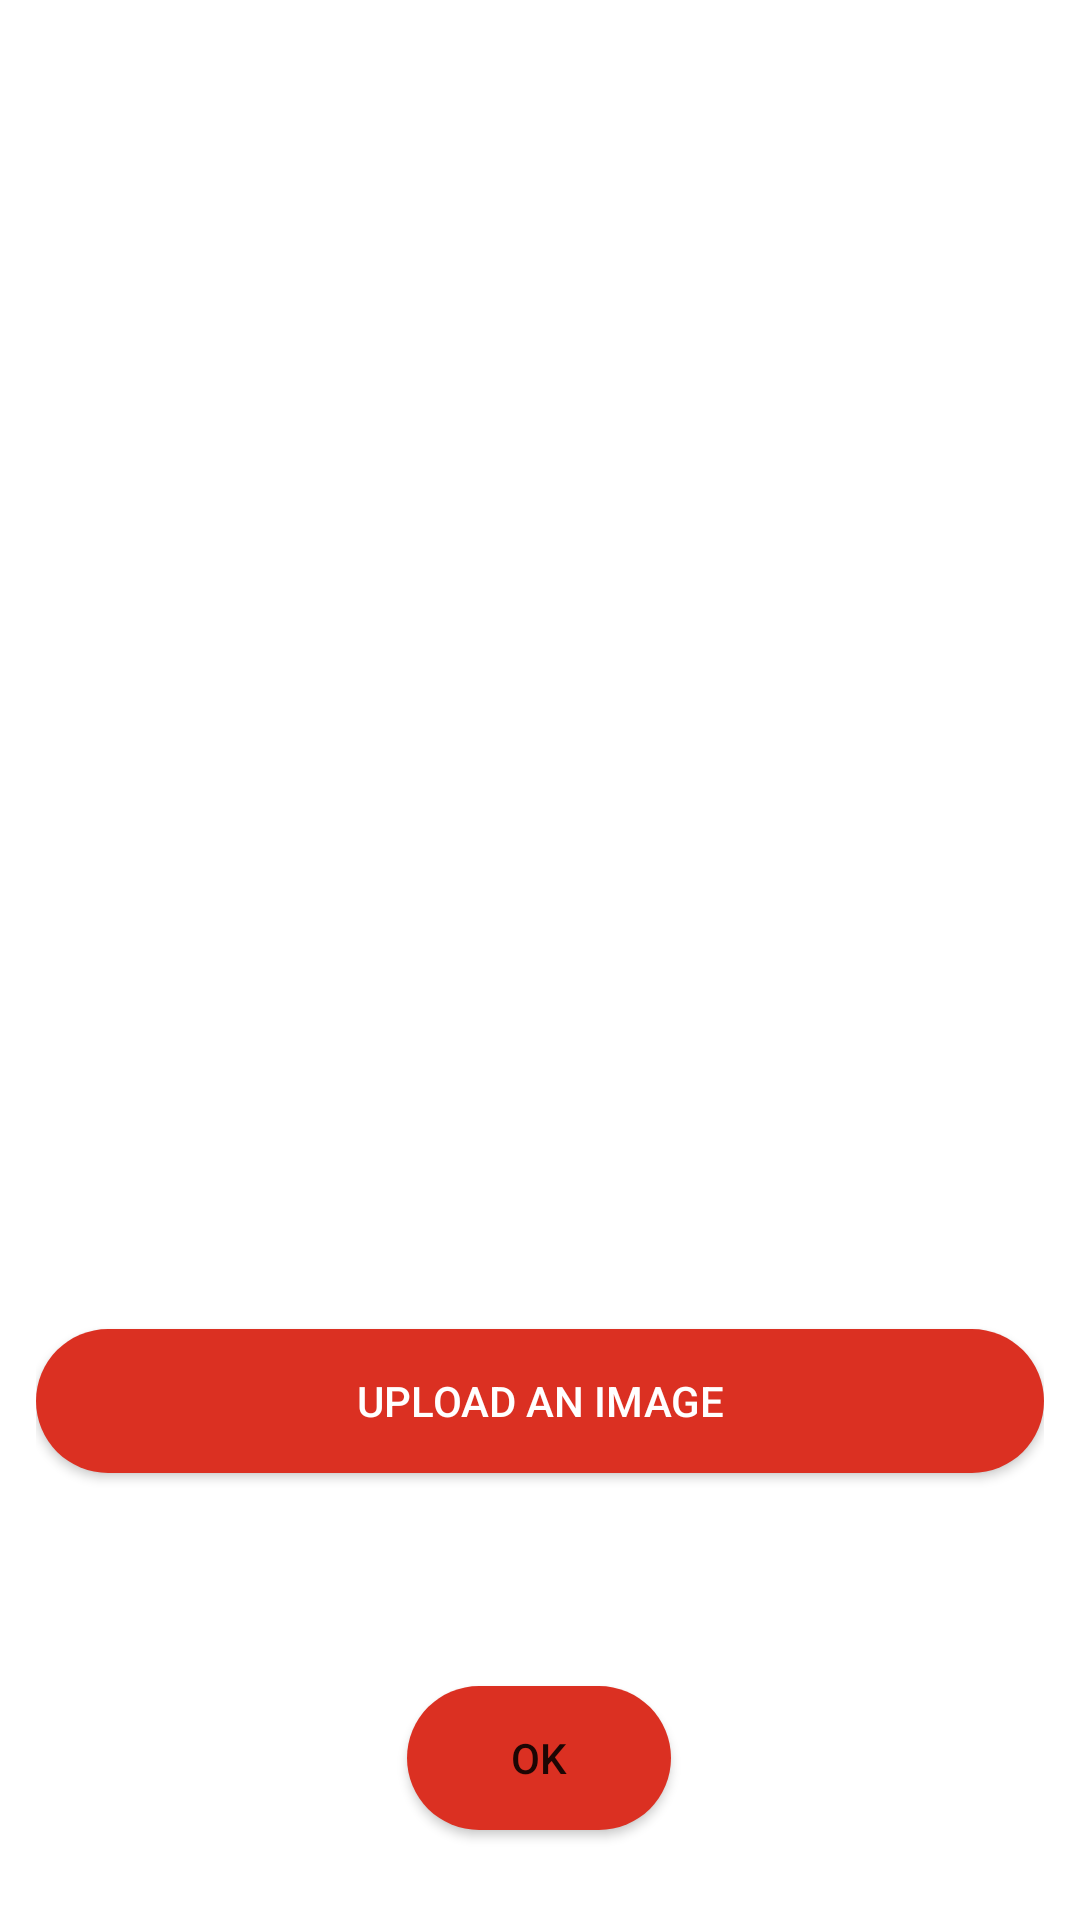

Here is an Android app screen rendered from its layout file. Give the layout XML and the strings, colors and styles it references.
<!-- AndroidManifest.xml: application theme Theme.ECommerce -->
<!-- res/layout/fragment_visual_search.xml -->
<?xml version="1.0" encoding="utf-8"?>
<androidx.constraintlayout.widget.ConstraintLayout xmlns:android="http://schemas.android.com/apk/res/android"
    xmlns:app="http://schemas.android.com/apk/res-auto"
    xmlns:tools="http://schemas.android.com/tools"
    android:layout_width="match_parent"
    android:layout_height="match_parent"
    android:background="@drawable/img"
    android:orientation="vertical"
    android:paddingHorizontal="12dp"
    app:chainUseRtl="false"
    tools:context=".ui.visualFragments.VisualSearchFragment">

    <TextView
        android:id="@+id/textView2"
        android:layout_width="390dp"
        android:layout_height="75dp"
        android:layout_marginTop="304dp"
        android:gravity="start"
        android:lineSpacingExtra="5sp"
        android:text="@string/search_for_an_outfit_by_taking_a_photo_or_uploading_an_image"
        android:textAppearance="@style/search_for_"
        app:layout_constraintEnd_toEndOf="parent"
        app:layout_constraintHorizontal_bias="0.571"
        app:layout_constraintStart_toStartOf="parent"
        app:layout_constraintTop_toTopOf="parent" />

    <androidx.appcompat.widget.AppCompatButton
        android:id="@+id/btnUploadImage"
        android:layout_width="match_parent"
        android:layout_height="wrap_content"
        android:layout_marginTop="64dp"
        android:background="@drawable/button_background"
        android:text="UPLOAD AN IMAGE"
        android:textColor="@color/white"
        app:layout_constraintEnd_toEndOf="parent"
        app:layout_constraintHorizontal_bias="0.333"
        app:layout_constraintStart_toStartOf="parent"
        app:layout_constraintTop_toBottomOf="@+id/textView2" />

    <ImageView
        android:id="@+id/imageP"
        android:layout_width="match_parent"
        android:layout_height="match_parent"
        app:layout_constraintEnd_toEndOf="parent"
        app:layout_constraintStart_toStartOf="parent"
        app:layout_constraintTop_toTopOf="parent" />
    <androidx.appcompat.widget.AppCompatButton
        android:id="@+id/btn_okImage"
        android:layout_width="wrap_content"
        android:layout_height="wrap_content"
        android:layout_marginBottom="30dp"
        android:background="@drawable/button_background"
        android:text="Ok"
        app:layout_constraintBottom_toBottomOf="parent"
        app:layout_constraintEnd_toEndOf="parent"
        app:layout_constraintHorizontal_bias="0.498"
        app:layout_constraintStart_toStartOf="parent" />

</androidx.constraintlayout.widget.ConstraintLayout>
<!-- resources referenced by this layout -->
<resources>
  <!-- drawable button_background (drawable) -->
  <?xml version="1.0" encoding="utf-8"?>
  <shape xmlns:android="http://schemas.android.com/apk/res/android">
      <corners android:radius="25dp"/>
      <gradient
          android:endColor="#DB3022"
          android:startColor="#DB3022" />
  </shape>
  <string name="search_for_an_outfit_by_taking_a_photo_or_uploading_an_image"><u>Search for an outfit by taking a photo or uploading an image</u></string>
  <style name="search_for_">
  
          <item name="android:textSize">
              24sp
          </item>
  
          <item name="android:textColor">
              #FFFFFF
          </item>
  
      </style>
  <style name="Theme.ECommerce" parent="Theme.MaterialComponents.DayNight.DarkActionBar">
          <item name="windowNoTitle">false</item>
          <item name="android:windowFullscreen">true</item>
  
          
          <item name="colorPrimary">@color/purple_500</item>
          <item name="colorPrimaryVariant">@color/purple_700</item>
          <item name="colorOnPrimary">@color/white</item>
          
          <item name="colorSecondary">@color/teal_200</item>
          <item name="colorSecondaryVariant">@color/teal_700</item>
          <item name="colorOnSecondary">@color/black</item>
          
          <item name="android:statusBarColor" tools:targetApi="l">?attr/colorPrimaryVariant</item>
          
      </style>
  <!-- not gathered from this repository: default colours our renderer supplied (Android Studio template values) -->
  <color name="purple_500">#FF6200EE</color>
  <color name="purple_700">#FF3700B3</color>
  <color name="teal_200">#FF03DAC5</color>
  <color name="teal_700">#FF018786</color>
  <color name="black">#FF000000</color>
  <color name="white">#FFFFFFFF</color>
</resources>
